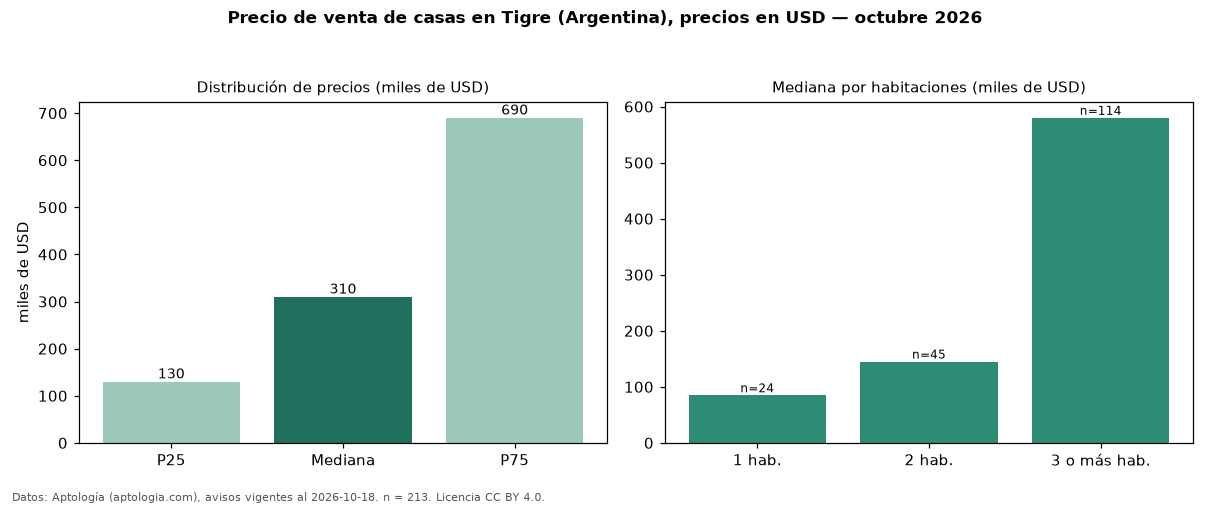

Values plotted in this chart, from the file beside it:
seccion, metrica, valor, moneda, n
precio, p25, 130000, USD, 213
precio, mediana, 310000, USD, 213
precio, p75, 690000, USD, 213
precio, minimo, 48000, USD, 213
precio, maximo, 2500000, USD, 213
m2, mediana_precio_m2, 2083, USD, 205
m2, area_mediana_m2, 170.0, m2, 205
banos, mediana_banos, 2.0, , 
habitaciones, 1, 85000, USD, 24
habitaciones, 2, 145000, USD, 45
habitaciones, 3+, 580000, USD, 114
fuente, fecha_datos, 2026-10-18, , 
fuente, atribucion, https://www.aptologia.com/ar/venta/tigre, , 
fuente, licencia, CC BY 4.0, , 
